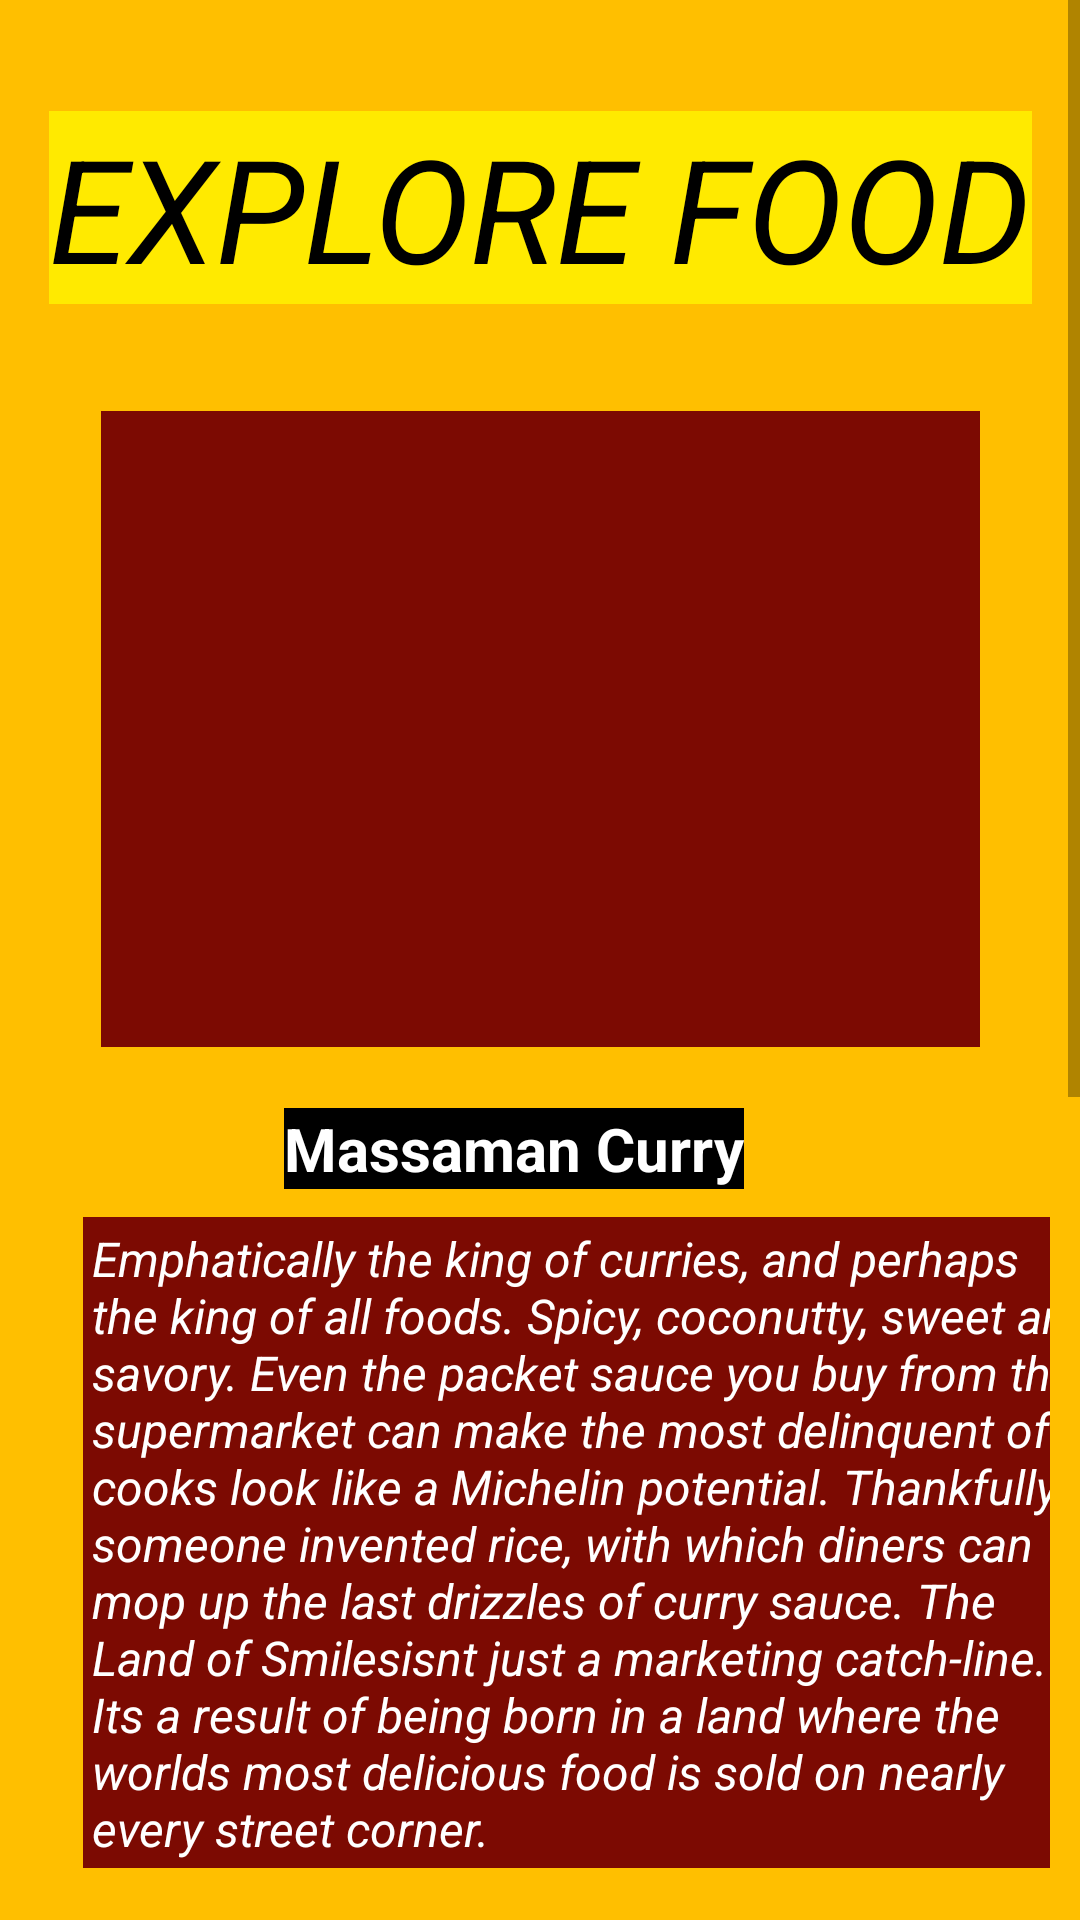

Here is an Android app screen rendered from its layout file. Give the layout XML and the strings, colors and styles it references.
<!-- AndroidManifest.xml: application theme Theme.BoparaiYoshida -->
<!-- res/layout/activity_massaman.xml -->
<?xml version="1.0" encoding="utf-8"?>
<ScrollView
    xmlns:android="http://schemas.android.com/apk/res/android"
    xmlns:app="http://schemas.android.com/apk/res-auto"
    xmlns:tools="http://schemas.android.com/tools"
    android:layout_height="match_parent"
    android:layout_width="match_parent">

    <androidx.constraintlayout.widget.ConstraintLayout
        android:layout_width="match_parent"
        android:layout_height="wrap_content"
        android:background="#FFBF00"
        android:padding="10dp"
        tools:context=".Massaman">


        <TextView
            android:id="@+id/textView"
            android:layout_width="wrap_content"
            android:layout_height="wrap_content"
            android:background="#FFEA00"
            android:text="@string/explore_food"
            android:textAppearance="@style/TextAppearance.AppCompat.Large"
            android:textColor="@color/black"
            android:textSize="48sp"
            android:textStyle="italic"
            app:layout_constraintBottom_toBottomOf="parent"
            app:layout_constraintEnd_toEndOf="parent"
            app:layout_constraintStart_toStartOf="parent"
            app:layout_constraintTop_toTopOf="parent"
            app:layout_constraintVertical_bias="0.026" />

        <TextView
            android:id="@+id/textView2"
            android:layout_width="wrap_content"
            android:layout_height="wrap_content"
            android:background="@color/black"
            android:text="@string/massaman_curry"
            android:textColor="@color/white"
            android:textSize="20sp"
            android:textStyle="bold"
            app:layout_constraintBottom_toBottomOf="parent"
            app:layout_constraintEnd_toEndOf="parent"
            app:layout_constraintHorizontal_bias="0.453"
            app:layout_constraintStart_toStartOf="parent"
            app:layout_constraintTop_toTopOf="parent"
            app:layout_constraintVertical_bias="0.335" />

        <ImageView
            android:id="@+id/Massaman"
            android:layout_width="293dp"
            android:layout_height="212dp"
            android:background="#7C0A02"
            app:layout_constraintBottom_toBottomOf="parent"
            app:layout_constraintEnd_toEndOf="parent"
            app:layout_constraintStart_toStartOf="parent"
            app:layout_constraintTop_toTopOf="parent"
            app:layout_constraintVertical_bias="0.143"
            app:srcCompat="@drawable/img_1" />

        <TextView
            android:id="@+id/textView21"
            android:layout_width="wrap_content"
            android:layout_height="wrap_content"
            android:layout_marginTop="1048dp"
            android:text="@string/line"
            android:textColor="@color/white"
            app:layout_constraintEnd_toEndOf="parent"
            app:layout_constraintHorizontal_bias="0.438"
            app:layout_constraintStart_toStartOf="parent"
            app:layout_constraintTop_toTopOf="parent" />


        <TextView
            android:id="@+id/textView9"
            android:layout_width="341dp"
            android:layout_height="217dp"
            android:layout_marginStart="48dp"
            android:layout_marginTop="12dp"
            android:layout_marginEnd="12dp"
            android:layout_marginBottom="438dp"
            android:background="#7C0A02"
            android:padding="3dp"
            android:text="@string/msm"
            android:textColor="@color/white"
            android:textSize="16dp"
            android:textStyle="italic"
            app:layout_constraintBottom_toTopOf="@+id/textView21"
            app:layout_constraintEnd_toEndOf="parent"
            app:layout_constraintStart_toStartOf="parent"
            app:layout_constraintTop_toBottomOf="@+id/textView2" />

    </androidx.constraintlayout.widget.ConstraintLayout>
</ScrollView>
<!-- resources referenced by this layout -->
<resources>
  <string name="explore_food">EXPLORE FOOD</string>
  <string name="line">________________________________________________________________________________________________________________</string>
  <string name="massaman_curry">Massaman Curry</string>
  <string name="msm">Emphatically the king of curries, and perhaps the king of all foods. Spicy, coconutty, sweet and savory. Even the packet sauce you buy from the supermarket can make the most delinquent of cooks look like a Michelin potential. Thankfully, someone invented rice, with which diners can mop up the last drizzles of curry sauce. "The Land of Smiles" isnt just a marketing catch-line. Its a result of being born in a land where the worlds most delicious food is sold on nearly every street corner.</string>
  <style name="Theme.BoparaiYoshida" parent="Theme.MaterialComponents.DayNight.DarkActionBar">
          
          <item name="colorPrimary">@color/purple_500</item>
          <item name="colorPrimaryVariant">@color/purple_700</item>
          <item name="colorOnPrimary">@color/white</item>
          
          <item name="colorSecondary">@color/teal_200</item>
          <item name="colorSecondaryVariant">@color/teal_700</item>
          <item name="colorOnSecondary">@color/black</item>
          
          <item name="android:statusBarColor" tools:targetApi="l">?attr/colorPrimaryVariant</item>
          
      </style>
  <!-- not gathered from this repository: default colours our renderer supplied (Android Studio template values) -->
  <color name="purple_500">#FF6200EE</color>
  <color name="purple_700">#FF3700B3</color>
  <color name="teal_200">#FF03DAC5</color>
  <color name="teal_700">#FF018786</color>
  <color name="black">#FF000000</color>
  <color name="white">#FFFFFFFF</color>
</resources>
